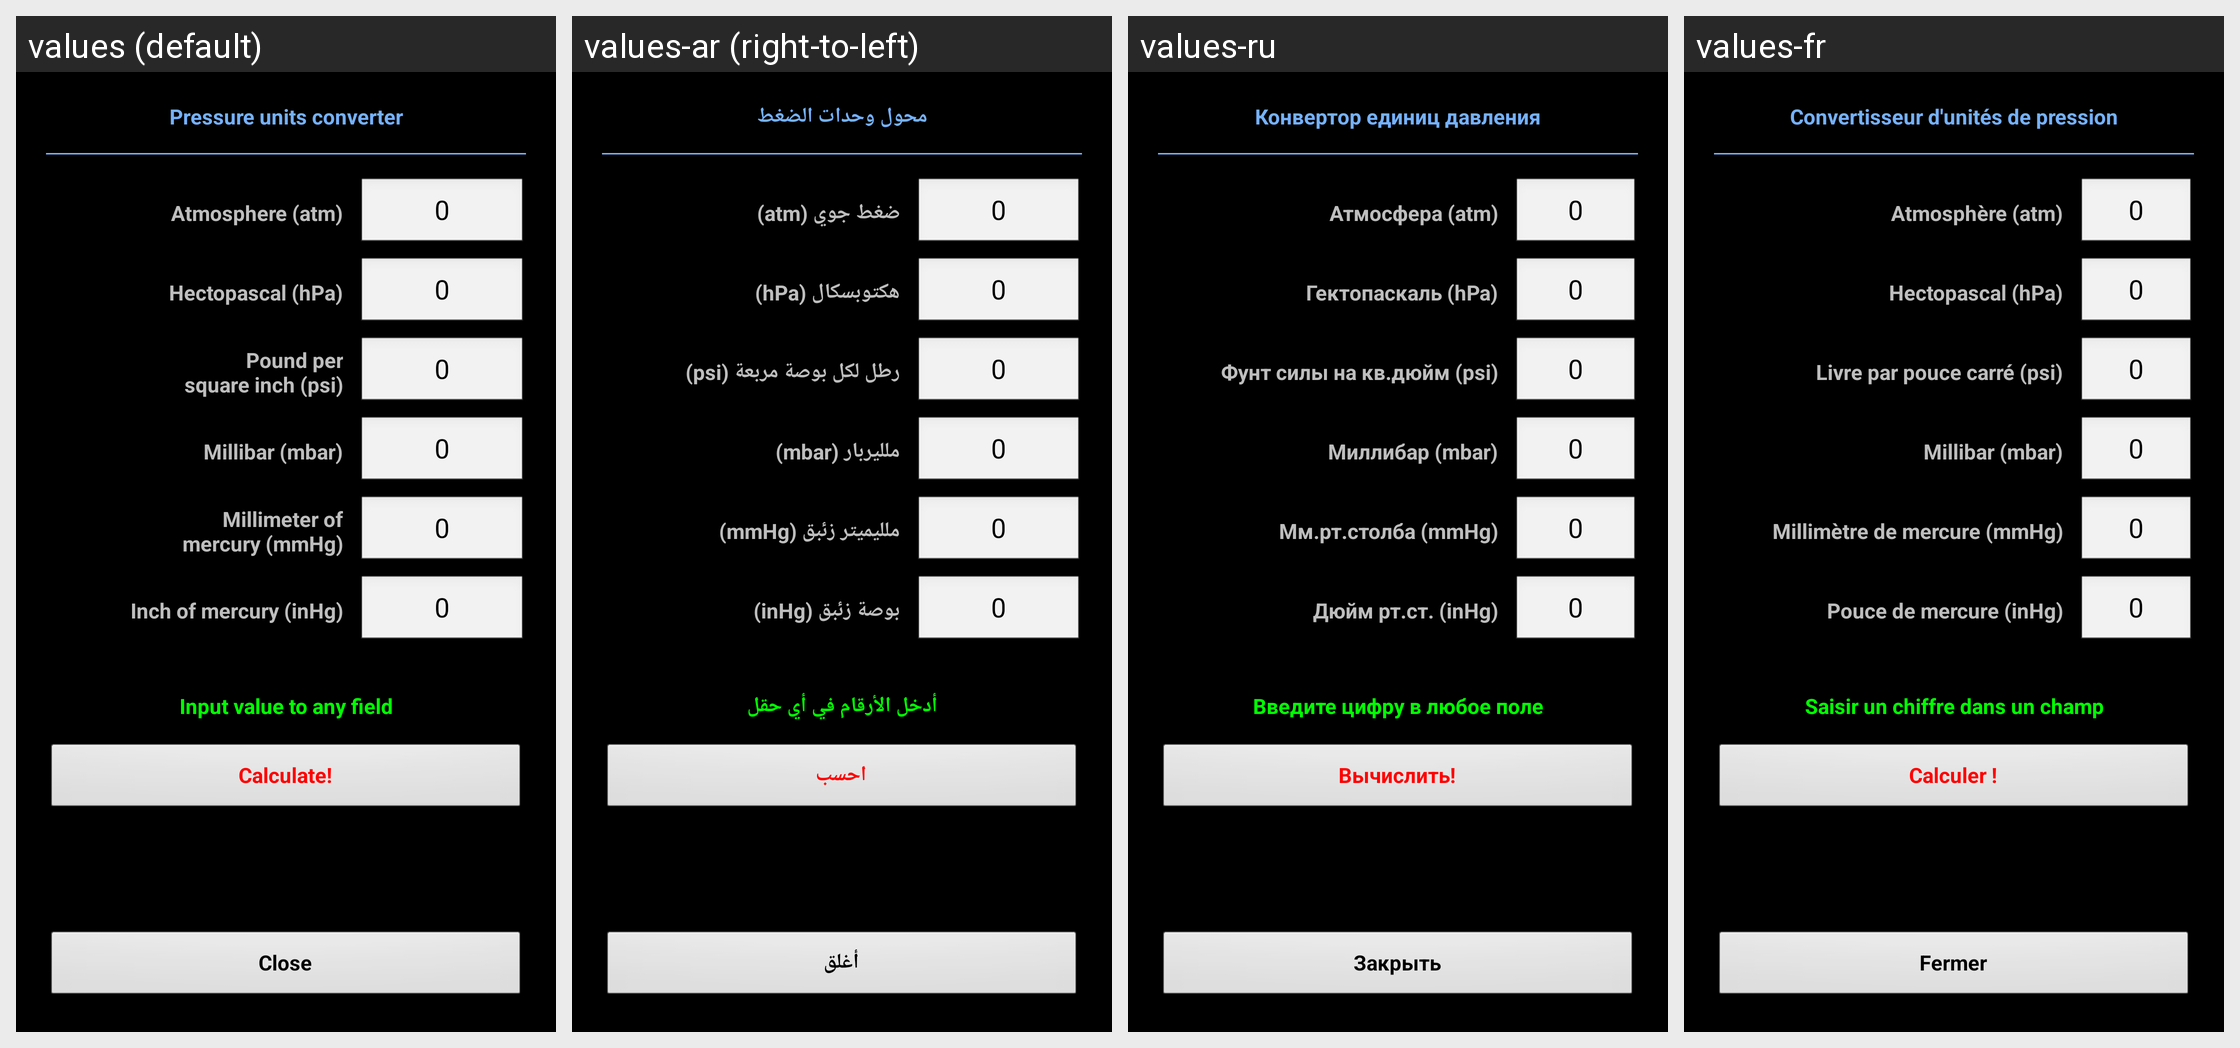

Here is an Android app screen in its default locale and in the app's own translations. Write out the translated-string differences for the strings that appear on this screen.
Android screen res/layout/converter_pressure.xml rendered under 4 locales, left to right: values (default), values-ar (right-to-left), values-ru, values-fr. Device: Nexus 5 (rendered at 1080×1920; each locale shown at half size, 540×960, under a caption strip naming it); theme MyTheme.
Other locales in the repository, not shown: values-be, values-bg, values-bn, values-da, values-de, values-en-rGB, values-es, values-fa, values-fi, values-hi, values-in, values-it, values-ja, values-ko, values-nb, values-nl, values-pl, values-pt, values-pt-rBR, values-pt-rPT, values-sv, values-tg, values-tr, values-zh, values-zh-rCN, values-zh-rHK, values-zh-rSG, values-zh-rTW.
Strings drawn on this screen, with the default value and each locale's value (text and hints the layout hard-codes, and strings that could not be matched under every locale, appear in the picture but are not listed):

pressure_units_converter_label
  values: Pressure units converter
  values-ar: محول وحدات الضغط
  values-ru: Конвертор единиц давления
  values-fr: Convertisseur d'unités de pression

pressure_unit_atm_label
  values: Atmosphere (atm)
  values-ar: ضغط جوي (atm)
  values-ru: Атмосфера (atm)
  values-fr: Atmosphère (atm)

zero_text
  values: 0
  values-ar: 0
  values-ru: 0
  values-fr: 0

pressure_unit_hPa_label
  values: Hectopascal (hPa)
  values-ar: هكتوبسكال (hPa)
  values-ru: Гектопаскаль (hPa)
  values-fr: Hectopascal (hPa)

pressure_unit_psi_label
  values: Pound per
      square inch (psi)
  values-ar: رطل لكل بوصة مربعة (psi)
  values-ru: Фунт силы на кв.дюйм (psi)
  values-fr: Livre par pouce carré (psi)

pressure_unit_mbar_label
  values: Millibar (mbar)
  values-ar: ملليربار (mbar)
  values-ru: Миллибар (mbar)
  values-fr: Millibar (mbar)

pressure_unit_mmHg_label
  values: Millimeter of
      mercury (mmHg)
  values-ar: ملليميتر زئبق (mmHg)
  values-ru: Мм.рт.столба (mmHg)
  values-fr: Millimètre de mercure (mmHg)

pressure_unit_inHg_label
  values: Inch of mercury (inHg)
  values-ar: بوصة زئبق (inHg)
  values-ru: Дюйм рт.ст. (inHg)
  values-fr: Pouce de mercure (inHg)

input_in_any_field_label
  values: Input value to any field
  values-ar: أدخل الأرقام في أي حقل
  values-ru: Введите цифру в любое поле
  values-fr: Saisir un chiffre dans un champ

calc_label
  values: Calculate!
  values-ar: احسب
  values-ru: Вычислить!
  values-fr: Calculer !

close_label
  values: Close
  values-ar: أغلق
  values-ru: Закрыть
  values-fr: Fermer
